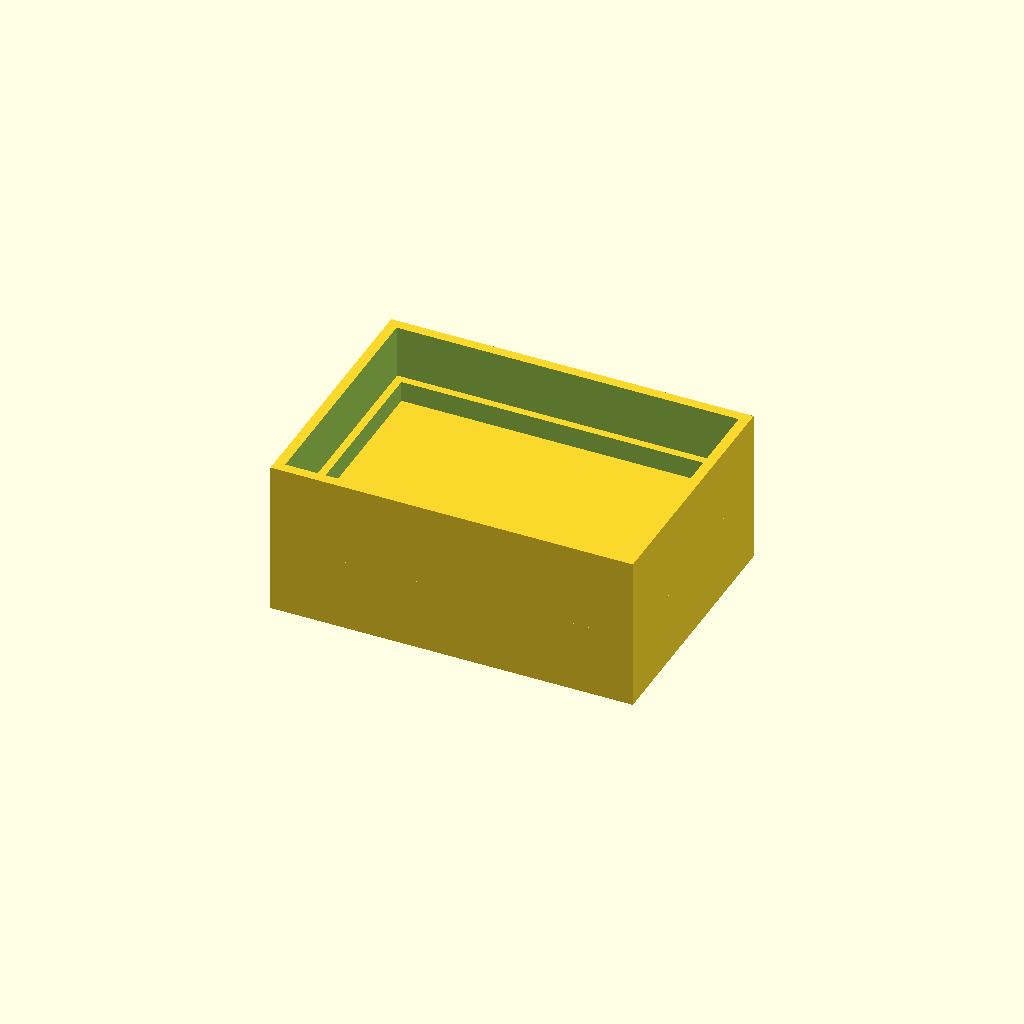
Cell 1: rendered with the file's own defaults.
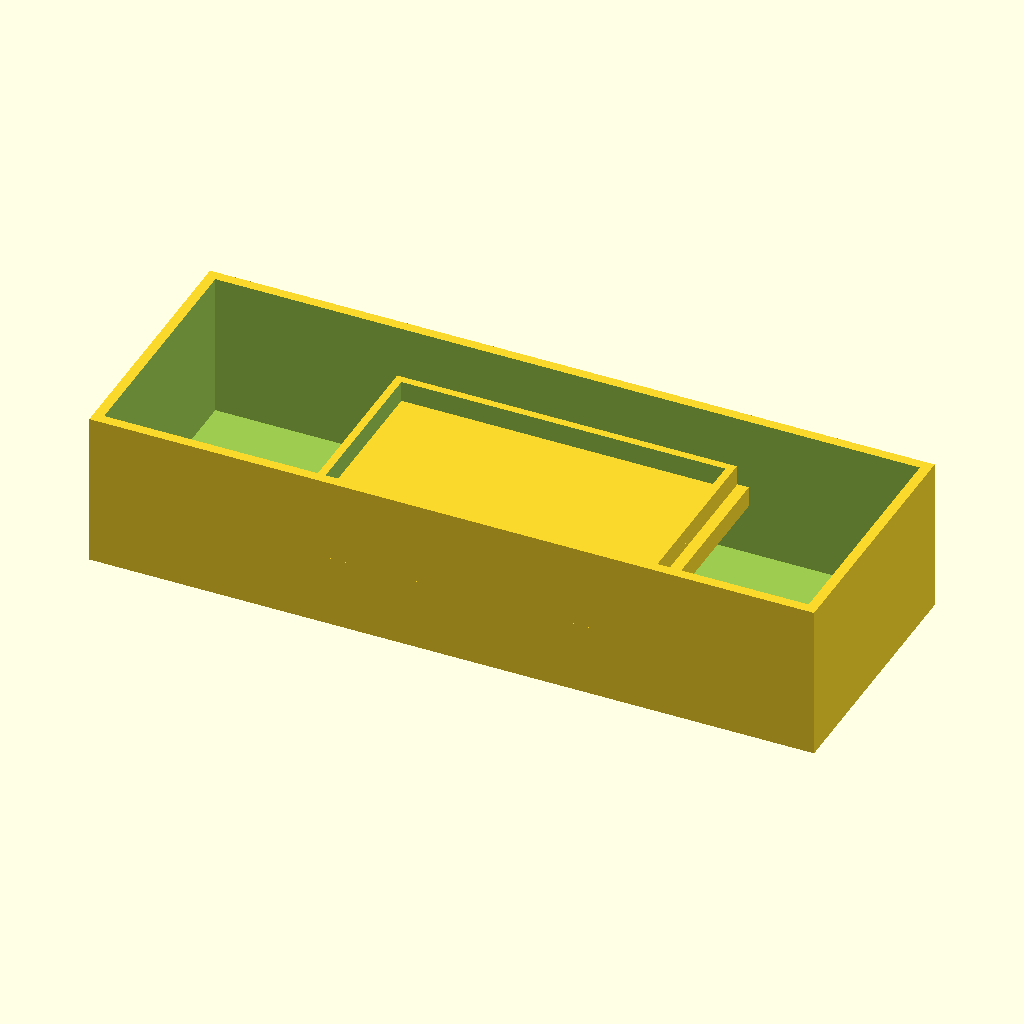
Cell 2: the same model with box_width = 140.
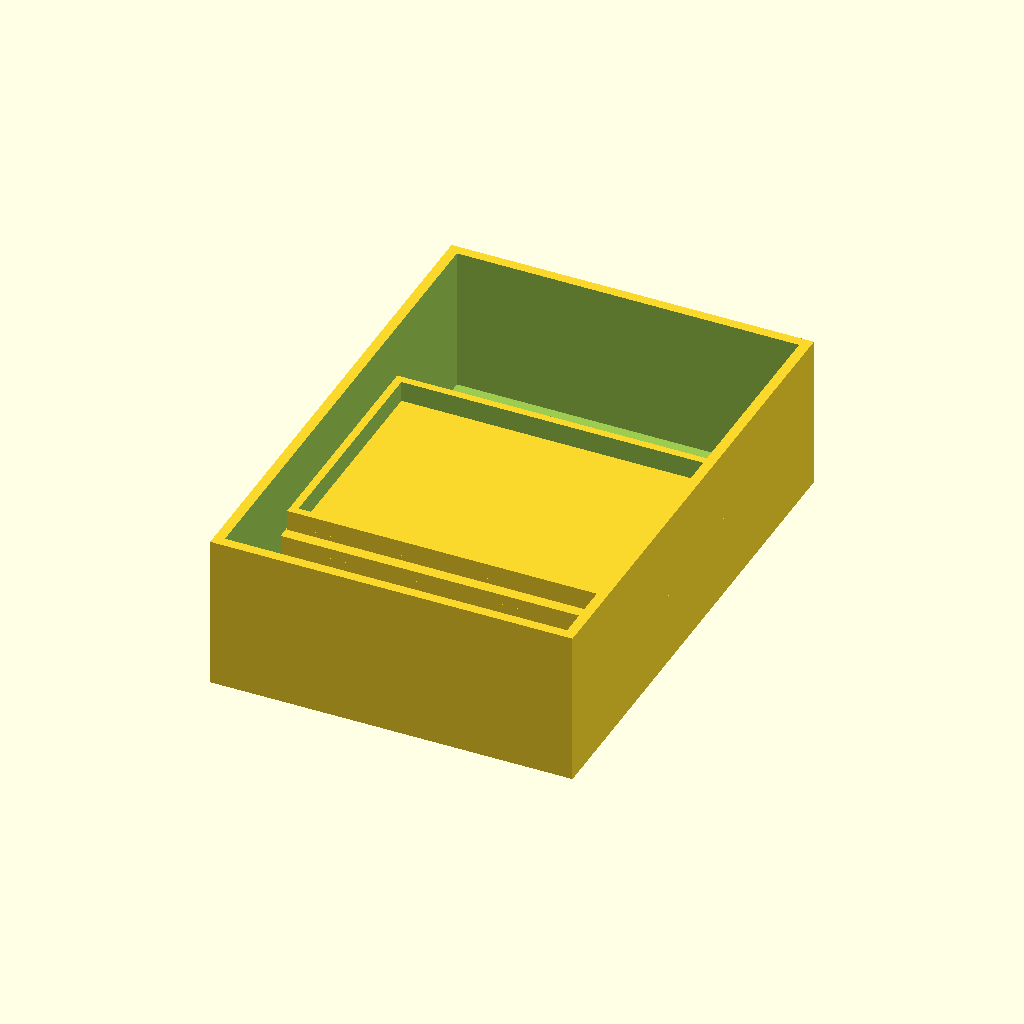
Cell 3 — box_depth set to 100, the other parameters unchanged.
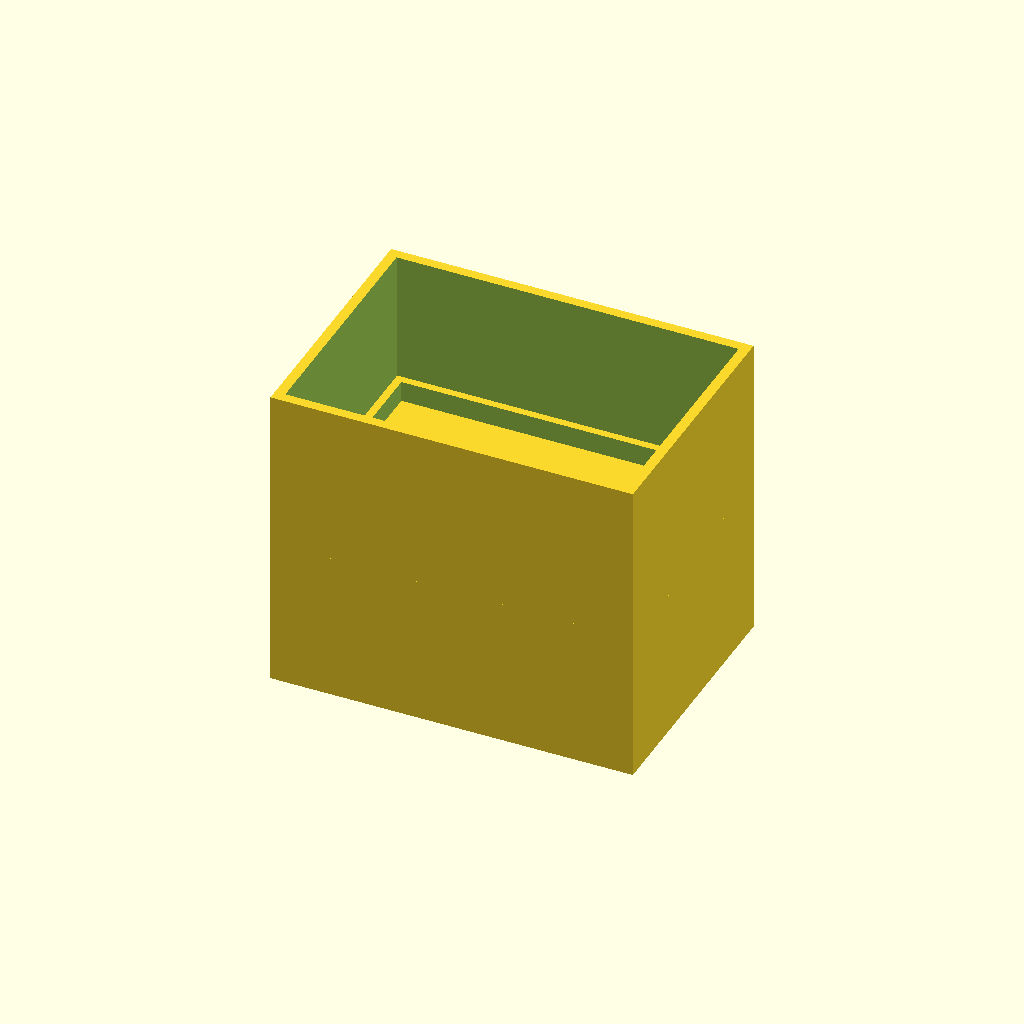
Cell 4: the same model with box_height = 60.
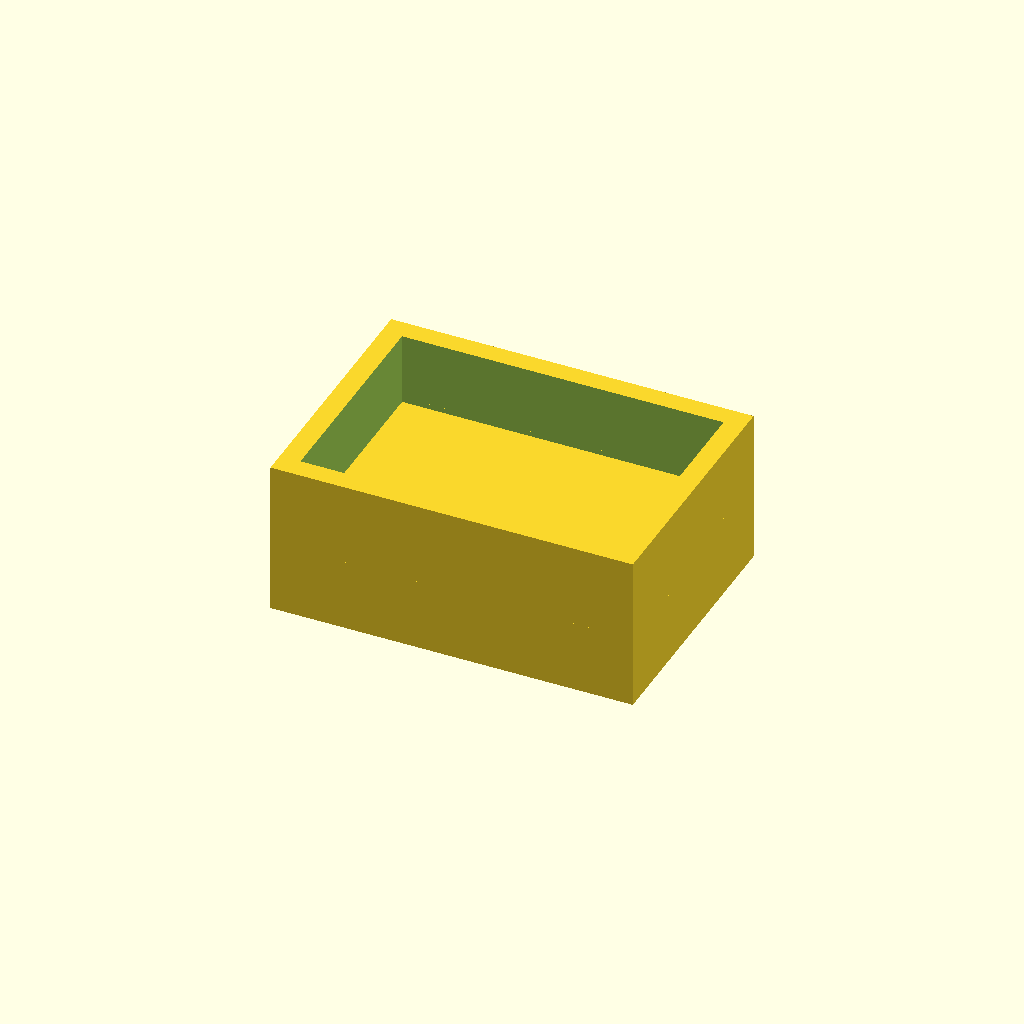
Cell 5: box_wall_thick = 4 (everything else at default).
All cells are drawn from one camera (rotation 55°, 0°, 25°, orthographic, colour scheme Cornfield), so only the parameter changes between them.
Source of the model, bench/results/main-tiiny/code/tiiny_google_gemma-4-26B-A4B-it/enclosure_box_and_lid_s2_a0.scad:
// --- Dimensions: Box ---
box_width = 70;          // Outer width (X)
box_depth = 50;          // Outer depth (Y)
box_height = 30;        // Outer height (Z)
box_wall_thick = 2;      // Wall thickness
box_floor_thick = 2;     // Floor thickness

// --- Dimensions: Lid ---
lid_plate_w = 70;        // Plate width (X)
lid_plate_d = 50;        // Plate depth (Y)
lid_plate_h = 2;         // Plate thickness (Z)
lid_lip_w = 65.6;        // Lip outer width (X)
lid_lip_d = 45.6;        // Lip outer depth (Y)
lid_lip_h = 4;           // Lip height (Z)
lid_lip_thick = 1.5;     // Lip wall thickness

// --- Layout ---
gap = 10;                // Gap between parts on print bed
$fn = 64;                // Smoothness for curves

// --- Part 1: The Box ---
// Positioned at origin (centered on X/Y)
translate(0, 0, 0) {
    difference() {
        // Main outer body
        cube([box_width, box_depth, box_height], center = true);
        
        // Hollow interior
        // We subtract a slightly larger cube to ensure clean cuts
        translate([0, 0, box_floor_thick])
            cube([box_width - 2*box_wall_thick + 0.1, 
                  box_depth - 2*box_wall_thick + 0.1, 
                  box_height], center = true);
    }
}

// --- Part 2: The Lid ---
// Printed upside down (Z=0 is the top surface of the lip)
// Placed on the +X side of the box with a gap
translate(box_width + gap, 0, 0) {
    // We rotate 180 on X so the plate sits on the bed (Z=0)
    // and the lip grows upwards from the plate.
    // However, the prompt says "printed upside down: a plate... lying on the bed"
    // This implies the plate is the bottom layer.
    
    union() {
        // The Plate (Base of the lid)
        cube([lid_plate_w, lid_plate_d, lid_plate_h], center = true);
        
        // The Lip (The part that slides into the box)
        // To print "upside down" with the plate on the bed, 
        // the lip must be built on top of the plate.
        // If the user meant the lip is the part touching the bed, 
        // they would have said "lip on the bed". 
        // "A plate... lying on the bed, with a rectangular lip on top of it"
        // means Plate is Z=0 to Z=2, Lip is Z=2 to Z=6.
        
        translate([0, 0, lid_plate_h/2 + lid_lip_h/2])
        difference() {
            // Outer volume of the lip
            cube([lid_lip_w, lid_lip_d, lid_lip_h], center = true);
            
            // Inner hollow of the lip
            cube([lid_lip_w - 2*lid_lip_thick, 
                  lid_lip_d - 2*lid_lip_thick, 
                  lid_lip_h + 0.1], center = true);
        }
    }
}

// Note on orientation: 
// The box is centered at 0,0,0. 
// The lid is translated to (box_width + gap, 0, 0).
// To ensure the box sits on the bed (Z=0), we must adjust the box translation.
// Since the box is centered at 0,0,0, the bottom is at -box_height/2.
// Let's fix the box position so it rests on Z=0.

// RE-CALCULATING BOX POSITION FOR Z=0 BASE
// (The code above is the logic, here is the corrected final assembly)

/* 
   Final Assembly Logic:
   Box: 
     Base at Z=0. 
     Center at (0, 0, box_height/2)
   Lid:
     Base at Z=0.
     Center at (box_width + gap, 0, lid_plate_h/2 + lid_lip_h/2)
*/

// --- RE-WRITTEN ASSEMBLY FOR CORRECT PRINTING ---

// 1. The Box
translate(0, 0, box_height/2)
difference() {
    cube([box_width, box_depth, box_height], center = true);
    translate([0, 0, box_floor_thick])
        cube([box_width - 2*box_wall_thick + 0.1, 
              box_depth - 2*box_wall_thick + 0.1, 
              box_height], center = true);
}

// 2. The Lid
translate(box_width + gap, 0, (lid_plate_h + lid_lip_h)/2)
union() {
    // Plate
    translate([0, 0, -lid_lip_h/2])
        cube([lid_plate_w, lid_plate_d, lid_plate_h], center = true);
    
    // Lip
    difference() {
        cube([lid_lip_w, lid_lip_d, lid_lip_h], center = true);
        cube([lid_lip_w - 2*lid_lip_thick, 
              lid_lip_d - 2*lid_lip_thick, 
              lid_lip_h + 0.1], center = true);
    }
}
Parameter table extracted from the source (name, type, default, range or options):
box_width: number, default 70
box_depth: number, default 50
box_height: number, default 30
box_wall_thick: number, default 2
box_floor_thick: number, default 2
lid_plate_w: number, default 70
lid_plate_d: number, default 50
lid_plate_h: number, default 2
lid_lip_w: number, default 65.6
lid_lip_d: number, default 45.6
lid_lip_h: number, default 4
lid_lip_thick: number, default 1.5
gap: number, default 10
